Photos from the image-classification dataset "dataset" in the GitHub repository MathewsPG/Fgan_project. Its 2 classes are: clean, degraded.

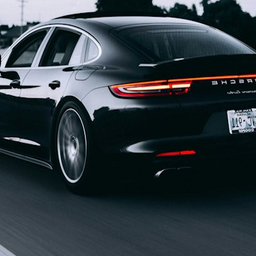
Label: clean

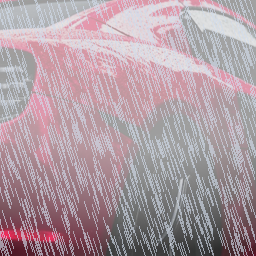
Label: degraded

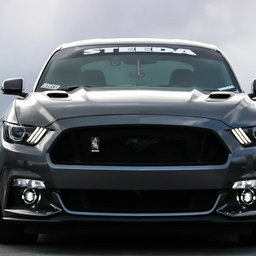
Label: clean

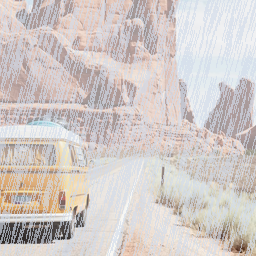
Label: degraded

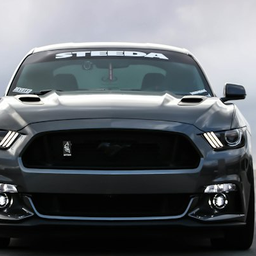
Label: clean

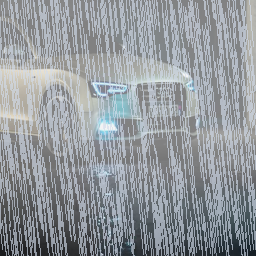
Label: degraded
